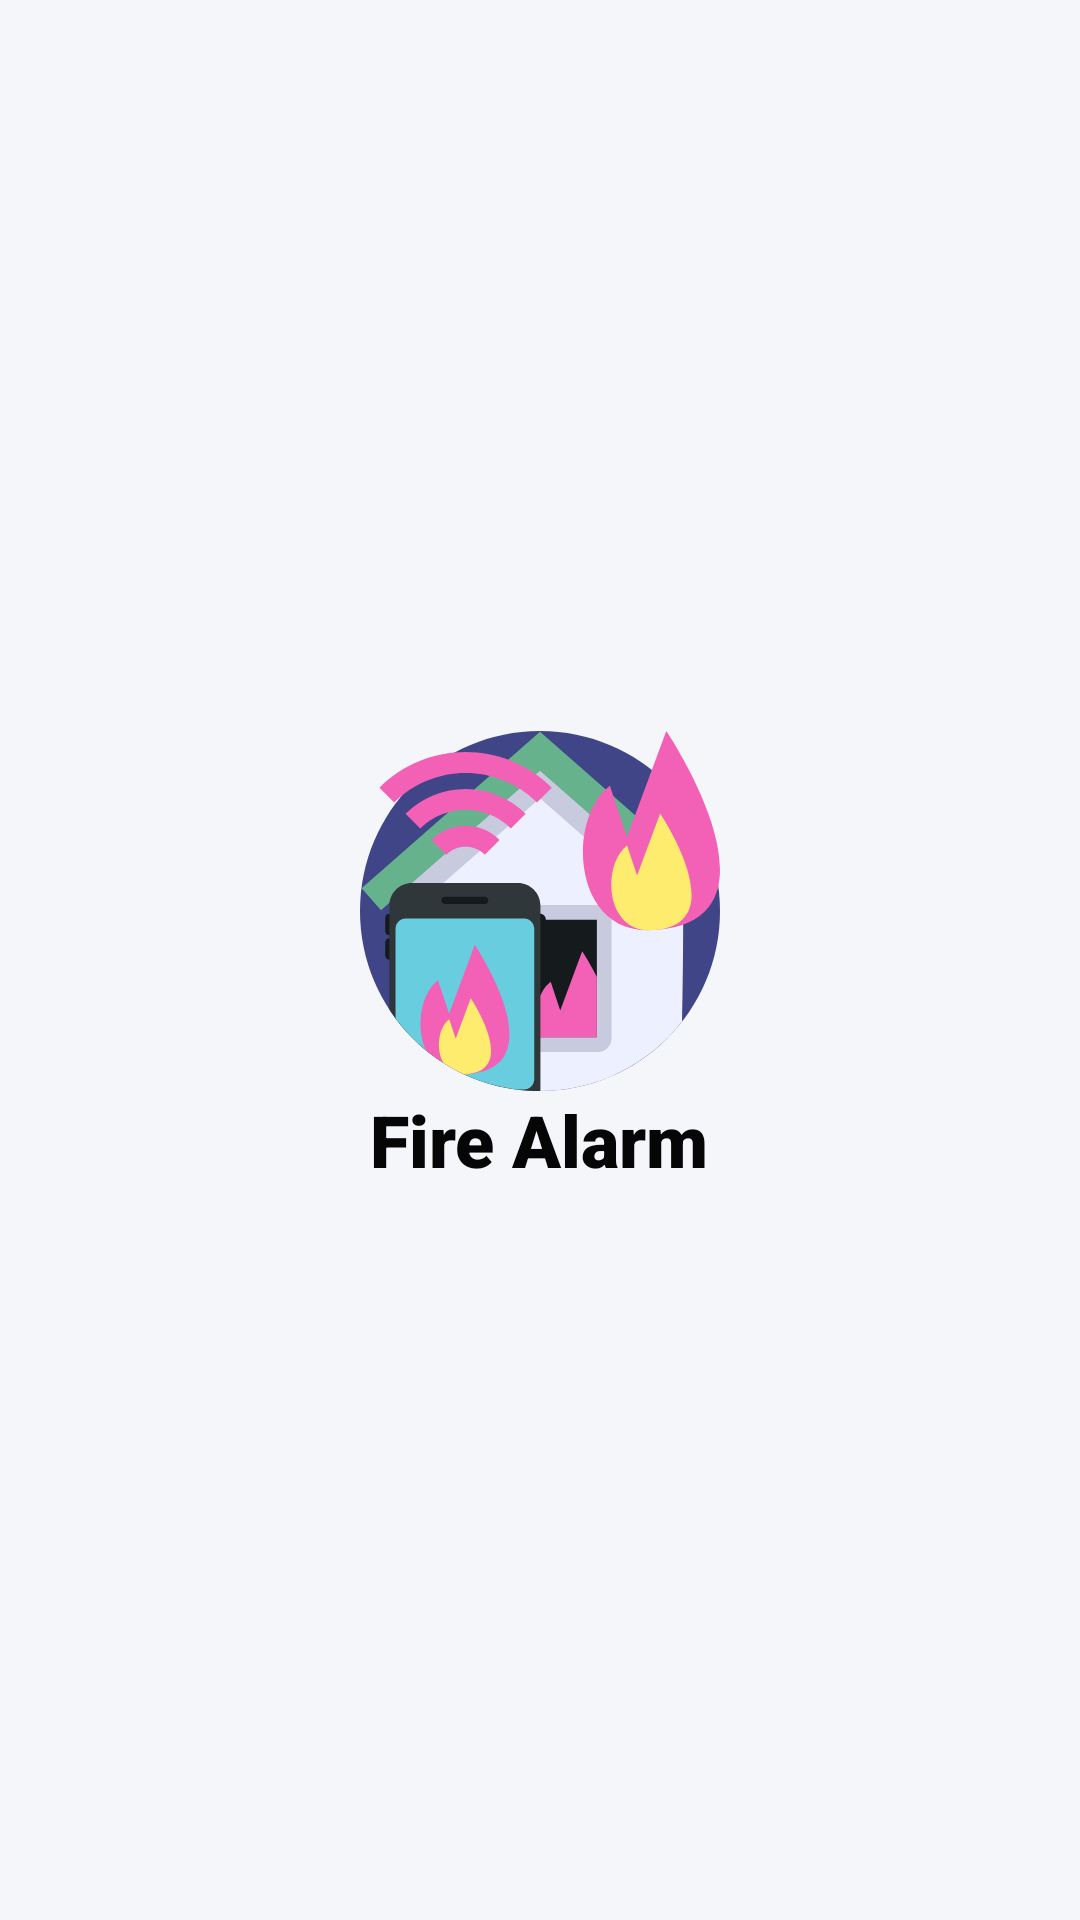

Here is an Android app screen rendered from its layout file. Give the layout XML and the strings, colors and styles it references.
<!-- AndroidManifest.xml: application theme AppTheme -->
<!-- res/layout/activity_splash__screen.xml -->
<?xml version="1.0" encoding="utf-8"?>
<LinearLayout xmlns:android="http://schemas.android.com/apk/res/android"
    xmlns:app="http://schemas.android.com/apk/res-auto"
    xmlns:tools="http://schemas.android.com/tools"
    android:layout_width="match_parent"
    android:layout_height="match_parent"
    android:background="@color/lynxWhite"
    android:gravity="center"
    android:orientation="vertical"
    tools:context=".Splash_Screen">



    <ImageView
        android:id="@+id/item4"
        android:layout_width="120dp"
        android:layout_height="120dp"
        android:background="@drawable/ic_fire_alarm" />

    <TextView
        android:id="@+id/item5"
        android:layout_width="wrap_content"
        android:layout_height="wrap_content"
        android:fontFamily="sans-serif-black"
        android:text="Fire Alarm"
        android:textColor="@color/textColor"
        android:textSize="24dp" />
</LinearLayout>
<!-- resources referenced by this layout -->
<resources>
  <color name="lynxWhite">#f5f6fa</color>
  <color name="textColor">#060606</color>
  <!-- drawable ic_fire_alarm: vector/xml drawable (drawable, 5437 chars, omitted) -->
  <style name="AppTheme" parent="Theme.MaterialComponents.Light.NoActionBar">
          
          <item name="colorPrimary">@color/colorPrimary</item>
          <item name="colorPrimaryDark">@color/colorPrimaryDark</item>
          <item name="colorAccent">@color/colorAccent</item>
          <item name="android:windowAnimationStyle">@style/CustomActivityAnimation</item>
          <item name="android:windowBackground">@android:color/white</item>
      </style>
  <color name="colorPrimary">#f9ca24</color>
  <color name="colorPrimaryDark">#f6e58d</color>
  <color name="colorAccent">#D81B60</color>
  <style name="CustomActivityAnimation" parent="@android:style/Animation.Activity">
          <item name="android:activityOpenEnterAnimation">@anim/slide_in_right</item>
          <item name="android:activityOpenExitAnimation">@anim/slide_out_left</item>
          <item name="android:activityCloseEnterAnimation">@anim/slide_in_left</item>
          <item name="android:activityCloseExitAnimation">@anim/slide_out_right</item>
      </style>
</resources>
